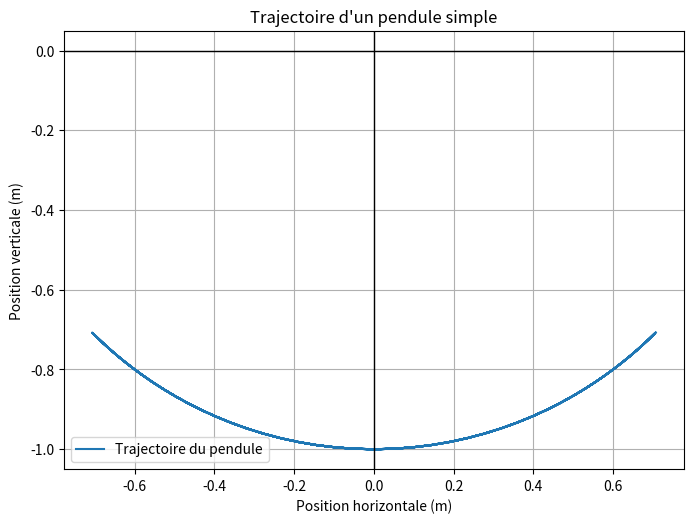
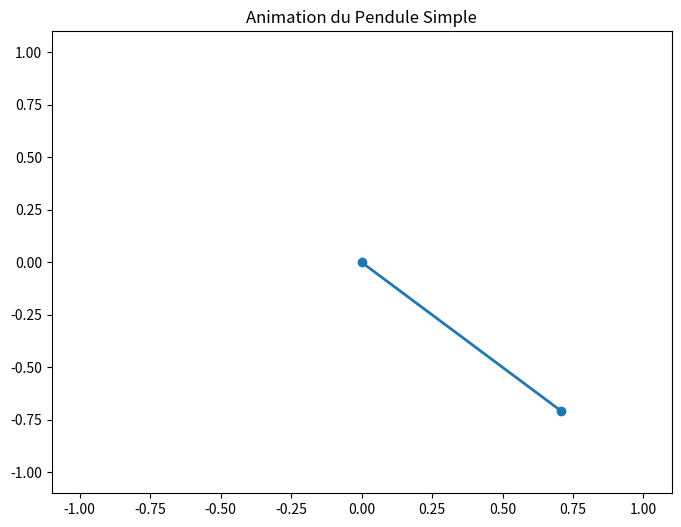
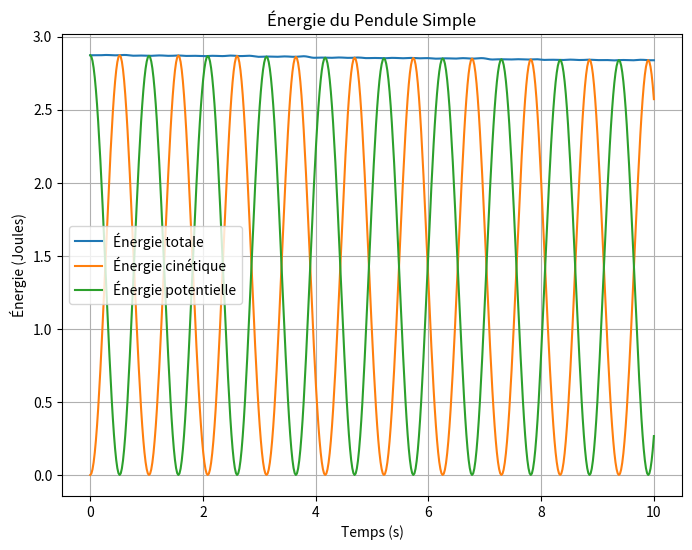

The script that saved these images, in order:
import numpy as np
import matplotlib.pyplot as plt
from scipy.integrate import solve_ivp

# Constantes du pendule
g = 9.81  # Accélération due à la gravité (m/s^2)
L = 1.0   # Longueur du pendule (m)
theta0 = np.pi / 4  # Angle initial (en radians)
omega0 = 0.0  # Vitesse angulaire initiale (rad/s)

# Équations du mouvement pour un pendule simple
def pendule(t, y, L, g=9.81):
    """
    Arguments:
    - t : le temps
    - y : vecteur contenant l'angle (theta) et la vitesse angulaire (omega)
    - L : longueur du pendule
    - g : accélération due à la gravité

    Retourne:
    - dydt : dérivées du vecteur [theta, omega]
    """
    theta, omega = y
    if np.abs(theta) > 100 * np.pi:
        raise ValueError("L'angle dépasse la plage attendue.")
    dydt = [omega, -(g / L) * np.sin(theta)]
    return dydt

# Résolution numérique de l'équation différentielle
t_span = (0, 10)  # Intervalle de temps (0 à 10 secondes)
y0 = [theta0, omega0]  # Conditions initiales [angle, vitesse angulaire]
t_eval = np.linspace(t_span[0], t_span[1], 500)  # Points de temps pour évaluation

# Intégration de l'EDO
sol = solve_ivp(pendule, t_span, y0, t_eval=t_eval, args=(L, g))  

# Extraire les résultats de la solution
t = sol.t
theta = sol.y[0]
omega = sol.y[1]

# Calcul de la position du pendule dans le plan (x, y)
x = L * np.sin(theta)
y = -L * np.cos(theta)

# Trajectoire du pendule
plt.figure(figsize=(8, 6))
plt.plot(x, y, label='Trajectoire du pendule')
plt.title('Trajectoire d\'un pendule simple')
plt.xlabel('Position horizontale (m)')
plt.ylabel('Position verticale (m)')
plt.axhline(0, color='black',linewidth=1)
plt.axvline(0, color='black',linewidth=1)
plt.grid(True)
plt.legend()
plt.gca().set_aspect('equal', adjustable='box')
plt.show()

# Animation du mouvement du pendule
fig, ax = plt.subplots(figsize=(8, 6))
ax.set_xlim(-L-0.1, L+0.1)
ax.set_ylim(-L-0.1, L+0.1)
line, = ax.plot([], [], 'o-', lw=2)

# Fonction pour l'animation
def animate(i):
    line.set_data([0, x[i]], [0, y[i]])
    return line,

from matplotlib.animation import FuncAnimation

ani = FuncAnimation(fig, animate, frames=len(t), interval=20, blit=True)
plt.title('Animation du Pendule Simple')
plt.show()

# Affichage de l'énergie du système
kinetic_energy = 0.5 * (L * omega)**2  # Énergie cinétique
potential_energy = g * L * (1 - np.cos(theta))  # Énergie potentielle
total_energy = kinetic_energy + potential_energy  # Énergie totale

# Graphique de l'énergie
plt.figure(figsize=(8, 6))
plt.plot(t, total_energy, label='Énergie totale')
plt.plot(t, kinetic_energy, label='Énergie cinétique')
plt.plot(t, potential_energy, label='Énergie potentielle')
plt.title('Énergie du Pendule Simple')
plt.xlabel('Temps (s)')
plt.ylabel('Énergie (Joules)')
plt.legend()
plt.grid(True)
plt.show()
